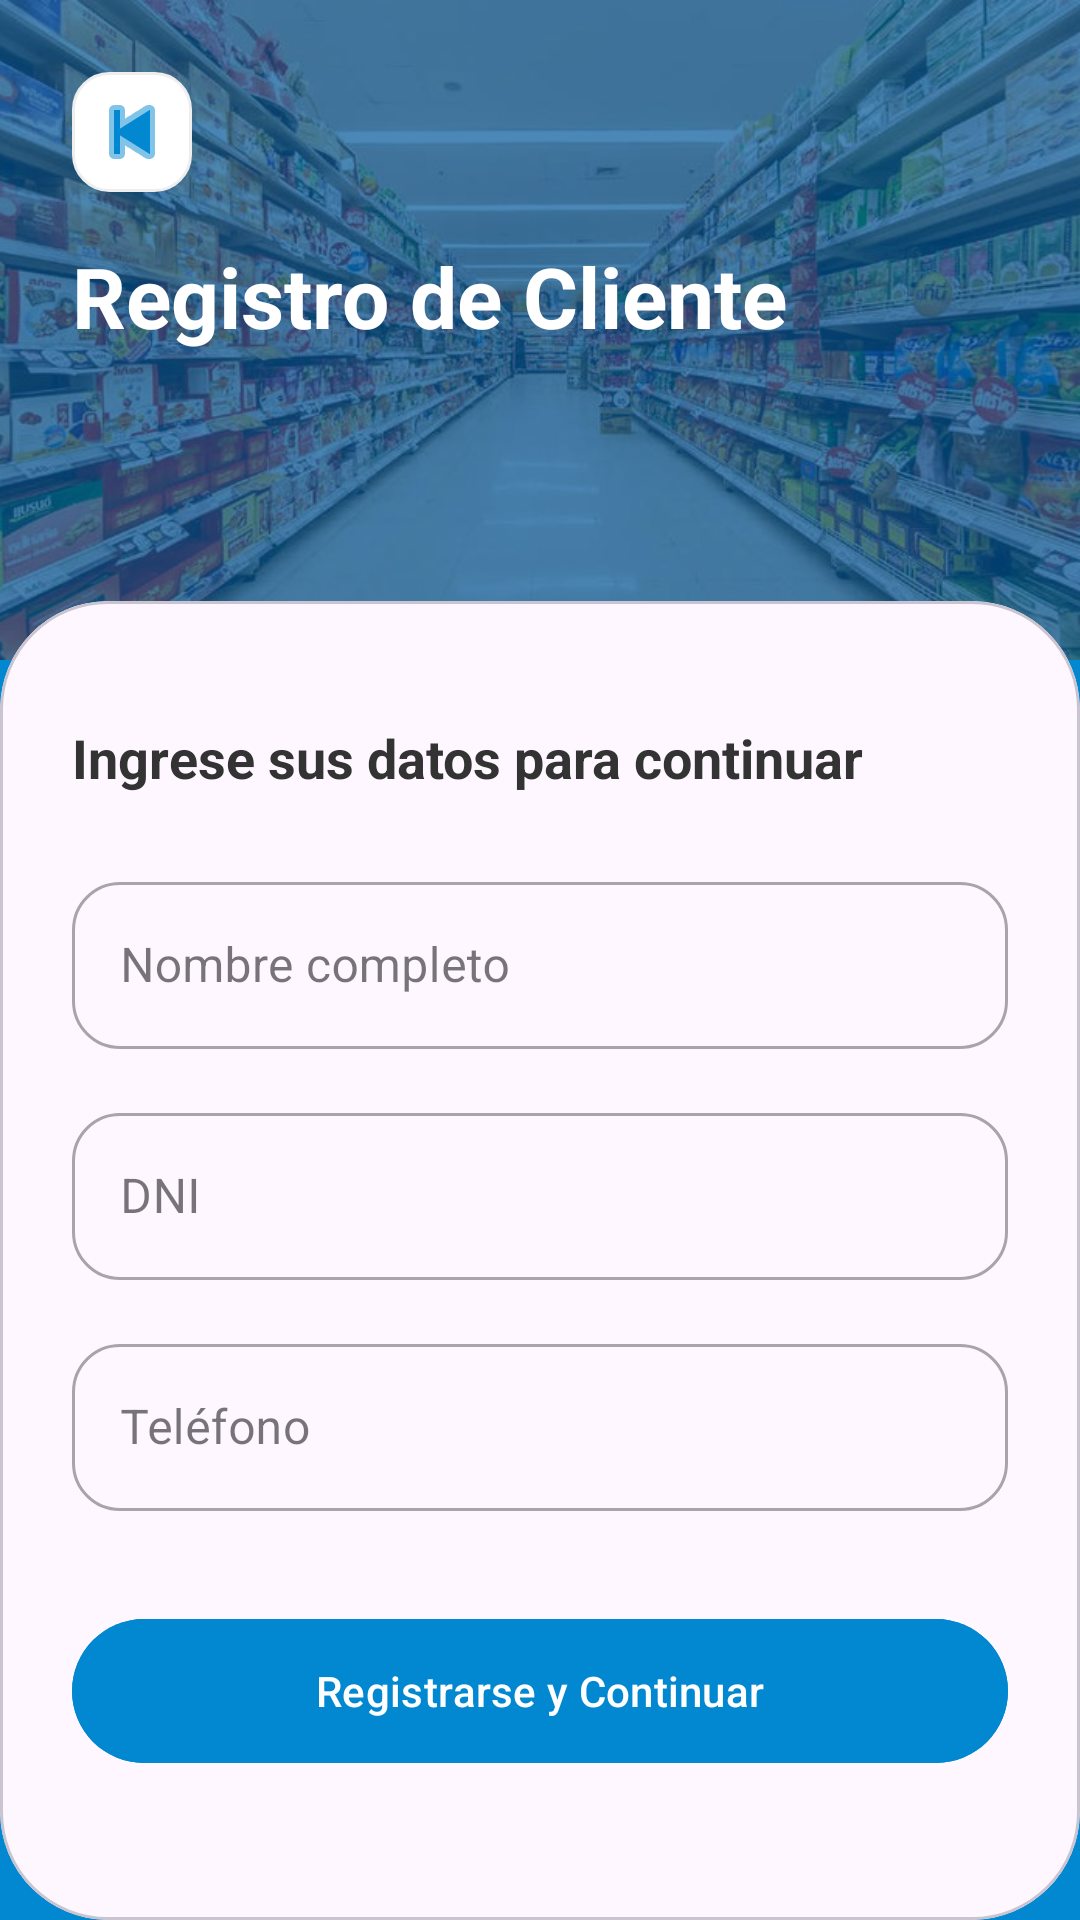

Produce the Android XML layout that renders to this screen, including the resource entries it uses.
<!-- AndroidManifest.xml: application theme Theme.ElectroShop -->
<!-- res/layout/activity_registro.xml -->
<?xml version="1.0" encoding="utf-8"?>
<androidx.constraintlayout.widget.ConstraintLayout xmlns:android="http://schemas.android.com/apk/res/android"
    xmlns:app="http://schemas.android.com/apk/res-auto"
    android:layout_width="match_parent"
    android:layout_height="match_parent"
    android:background="#0288D1">

    
    <ImageView
        android:id="@+id/ivFondoRegistro"
        android:layout_width="match_parent"
        android:layout_height="220dp"
        android:scaleType="centerCrop"
        android:src="@drawable/fondo"
        app:layout_constraintTop_toTopOf="parent"
        android:contentDescription="Fondo" />

    
    <View
        android:layout_width="match_parent"
        android:layout_height="220dp"
        android:background="#B301579B"
        app:layout_constraintTop_toTopOf="parent" />

    <LinearLayout
        android:id="@+id/titleLayout"
        android:layout_width="match_parent"
        android:layout_height="220dp"
        android:orientation="vertical"
        android:padding="24dp"
        app:layout_constraintTop_toTopOf="parent">

        <ImageButton
            android:id="@+id/btnBackRegistro"
            android:layout_width="40dp"
            android:layout_height="40dp"
            android:background="@drawable/bg_circle_button"
            android:src="@android:drawable/ic_media_previous"
            app:tint="#0288D1"
            android:contentDescription="Volver" />

        <TextView
            android:layout_width="wrap_content"
            android:layout_height="wrap_content"
            android:layout_marginTop="16dp"
            android:text="Registro de Cliente"
            android:textColor="#FFFFFF"
            android:textSize="28sp"
            android:textStyle="bold" />
    </LinearLayout>

    
    <com.google.android.material.card.MaterialCardView
        android:layout_width="match_parent"
        android:layout_height="0dp"
        app:cardCornerRadius="36dp"
        app:cardElevation="0dp"
        android:layout_marginTop="-20dp"
        app:layout_constraintTop_toBottomOf="@id/titleLayout"
        app:layout_constraintBottom_toBottomOf="parent">

        <ScrollView
            android:layout_width="match_parent"
            android:layout_height="match_parent"
            android:padding="24dp"
            android:clipToPadding="false">

            <LinearLayout
                android:layout_width="match_parent"
                android:layout_height="wrap_content"
                android:orientation="vertical"
                android:paddingTop="16dp">

                <TextView
                    android:layout_width="wrap_content"
                    android:layout_height="wrap_content"
                    android:text="Ingrese sus datos para continuar"
                    android:textColor="#333333"
                    android:textSize="18sp"
                    android:textStyle="bold"
                    android:layout_marginBottom="24dp" />

                <com.google.android.material.textfield.TextInputLayout
                    style="@style/Widget.MaterialComponents.TextInputLayout.OutlinedBox"
                    android:layout_width="match_parent"
                    android:layout_height="wrap_content"
                    android:hint="Nombre completo"
                    app:boxCornerRadiusBottomEnd="16dp"
                    app:boxCornerRadiusBottomStart="16dp"
                    app:boxCornerRadiusTopEnd="16dp"
                    app:boxCornerRadiusTopStart="16dp">

                    <com.google.android.material.textfield.TextInputEditText
                        android:id="@+id/etNombreReg"
                        android:layout_width="match_parent"
                        android:layout_height="wrap_content"
                        android:inputType="textPersonName" />
                </com.google.android.material.textfield.TextInputLayout>

                <com.google.android.material.textfield.TextInputLayout
                    style="@style/Widget.MaterialComponents.TextInputLayout.OutlinedBox"
                    android:layout_width="match_parent"
                    android:layout_height="wrap_content"
                    android:layout_marginTop="16dp"
                    android:hint="DNI"
                    app:boxCornerRadiusBottomEnd="16dp"
                    app:boxCornerRadiusBottomStart="16dp"
                    app:boxCornerRadiusTopEnd="16dp"
                    app:boxCornerRadiusTopStart="16dp">

                    <com.google.android.material.textfield.TextInputEditText
                        android:id="@+id/etDniReg"
                        android:layout_width="match_parent"
                        android:layout_height="wrap_content"
                        android:inputType="number"
                        android:maxLength="8" />
                </com.google.android.material.textfield.TextInputLayout>

                <com.google.android.material.textfield.TextInputLayout
                    style="@style/Widget.MaterialComponents.TextInputLayout.OutlinedBox"
                    android:layout_width="match_parent"
                    android:layout_height="wrap_content"
                    android:layout_marginTop="16dp"
                    android:hint="Teléfono"
                    app:boxCornerRadiusBottomEnd="16dp"
                    app:boxCornerRadiusBottomStart="16dp"
                    app:boxCornerRadiusTopEnd="16dp"
                    app:boxCornerRadiusTopStart="16dp">

                    <com.google.android.material.textfield.TextInputEditText
                        android:id="@+id/etTelefonoReg"
                        android:layout_width="match_parent"
                        android:layout_height="wrap_content"
                        android:inputType="phone" />
                </com.google.android.material.textfield.TextInputLayout>

                <com.google.android.material.button.MaterialButton
                    android:id="@+id/btnRegistrar"
                    android:layout_width="match_parent"
                    android:layout_height="56dp"
                    android:layout_marginTop="32dp"
                    android:text="Registrarse y Continuar"
                    android:textAllCaps="false"
                    android:backgroundTint="#0288D1"
                    android:textColor="#FFFFFF"
                    app:cornerRadius="28dp" />

            </LinearLayout>
        </ScrollView>
    </com.google.android.material.card.MaterialCardView>

</androidx.constraintlayout.widget.ConstraintLayout>
<!-- resources referenced by this layout -->
<resources>
  <!-- drawable bg_circle_button (drawable) -->
  <?xml version="1.0" encoding="utf-8"?>
  <shape xmlns:android="http://schemas.android.com/apk/res/android" android:shape="rectangle">
      <corners android:radius="12dp" />
      <solid android:color="#FFFFFF" />
      <stroke android:width="1dp" android:color="#EEEEEE" />
  </shape>
  <!-- drawable fondo: png bitmap (drawable, 752772 bytes) -->
  <style name="Theme.ElectroShop" parent="Base.Theme.ElectroShop" />
  <style name="Base.Theme.ElectroShop" parent="Theme.Material3.DayNight.NoActionBar">
          
          
      </style>
</resources>
